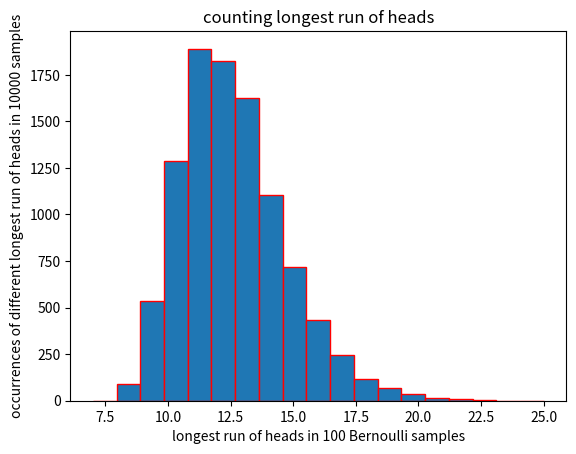

Reproduce this figure in Python.
import numpy as np
import matplotlib.pyplot as plt
import random

y = []
for i in range(1, 10001):
    x = []
    for j in range(1, 101):
        if random.random() >= 0.5:
            x.append(1)
        else:
            x.append(0)
    sum = 0
    each = 0
    for i in range(0, 100):
        if x[i] == 1:
            each += 1
        else:
            if each > sum:
                sum = each
                each = 0
    y.append(sum)
plt.hist(y, bins=(max(y)-min(y)+1), histtype='bar', edgecolor='r')
plt.xlabel('longest run of heads in 100 Bernoulli samples')
plt.ylabel('occurrences of different longest run of heads in 10000 samples')
plt.title('counting longest run of heads')
plt.show()